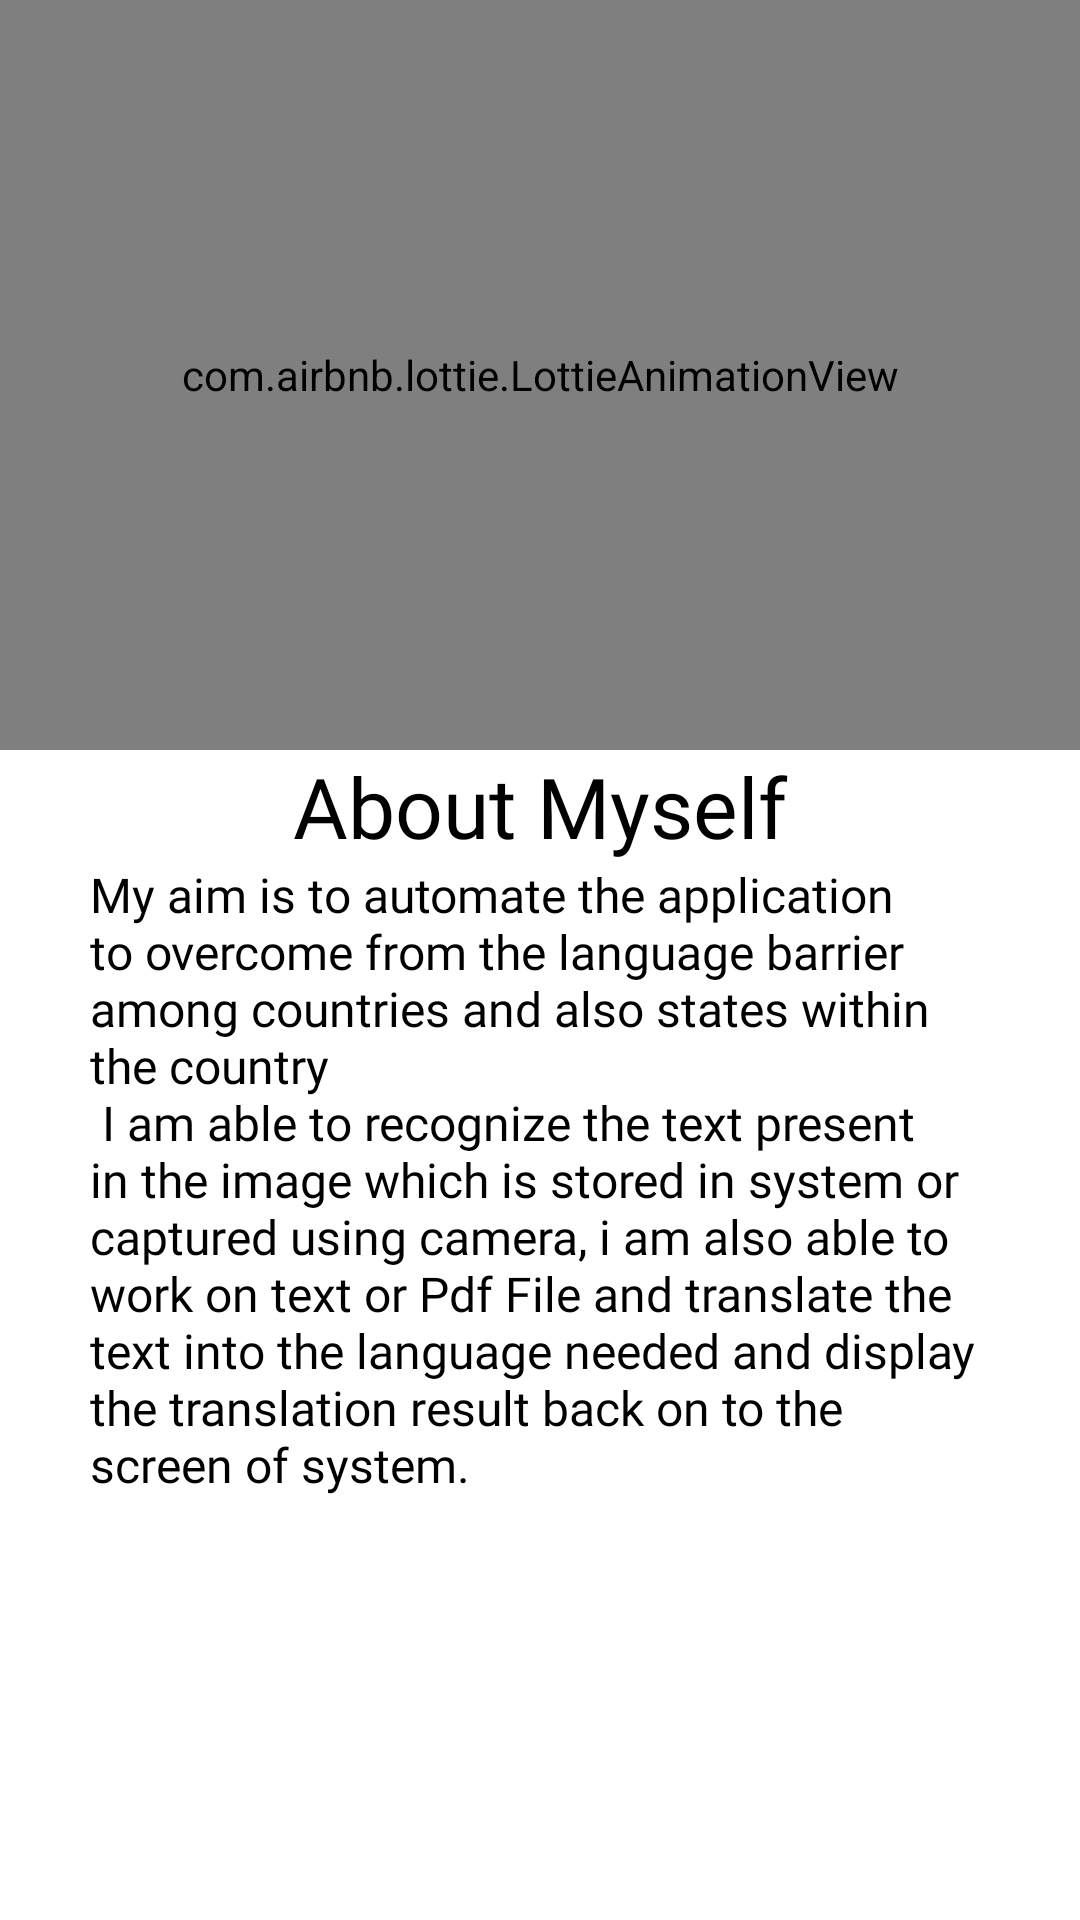

Here is an Android app screen rendered from its layout file. Give the layout XML and the strings, colors and styles it references.
<!-- AndroidManifest.xml: application theme Theme.My_Translator -->
<!-- res/layout/slider_layout.xml -->
<?xml version="1.0" encoding="utf-8"?>
<RelativeLayout xmlns:android="http://schemas.android.com/apk/res/android"
    android:layout_width="match_parent"
    android:layout_height="match_parent"
    xmlns:app="http://schemas.android.com/apk/res-auto"
    android:orientation="vertical"
    app:flow_horizontalAlign="center">
<RelativeLayout
    android:layout_width="wrap_content"
    android:layout_height="wrap_content"
    android:id="@+id/rl1"
    >

    <com.airbnb.lottie.LottieAnimationView
        android:id="@+id/titleImage"
        android:layout_width="match_parent"
        android:layout_height="250dp"
        app:lottie_autoPlay="true"
        app:lottie_loop="true" />
    <androidx.cardview.widget.CardView
        xmlns:android="http://schemas.android.com/apk/res/android"
        xmlns:card_view="http://schemas.android.com/apk/res-auto"
        android:layout_width="match_parent"
        android:layout_height="225dp"
        android:id="@+id/tcard2"
        card_view:cardBackgroundColor="@color/white"
        card_view:cardCornerRadius="12dp"
        android:elevation="1dp"
        android:visibility="gone"
        android:layout_margin="15dp"
        >
        <de.hdodenhof.circleimageview.CircleImageView
            android:id="@+id/mohdabbasprofilepic"
            android:layout_width="match_parent"
            android:layout_height="wrap_content"
            android:src="@drawable/mohd"
            app:civ_border_width="4dp"
            android:layout_gravity="center"
            android:layout_marginTop="5dp"
            android:layout_marginBottom="5dp"
            app:civ_border_color="@color/white"/>
    </androidx.cardview.widget.CardView>

</RelativeLayout>

    <TextView
        android:id="@+id/texttitle"
        android:layout_width="match_parent"
        android:layout_height="wrap_content"
        android:fontFamily="@font/poppins_bold"
        android:text="@string/heading_one"
        android:textAlignment="center"
        android:textColor="@color/black"
        android:layout_below="@+id/rl1"
        android:textSize="28dp"/>

    <TextView
        android:id="@+id/textdeccription"
        android:layout_width="match_parent"
        android:layout_height="wrap_content"
        android:layout_below="@+id/texttitle"
        android:layout_marginHorizontal="30dp"
        android:fontFamily="@font/poppins"
        android:text="@string/desc_one"
        android:textAlignment="textStart"
        android:textColor="@color/black"
        android:textSize="16dp" />


</RelativeLayout>
<!-- resources referenced by this layout -->
<resources>
  <color name="black">#FF000000</color>
  <color name="white">#FFFFFFFF</color>
  <!-- drawable mohd: jpg bitmap (drawable, 154211 bytes) -->
  <string name="desc_one">My aim is to automate the application to overcome from the language barrier among countries and also states within the country \n
      I am able to recognize the text present in the image which is stored in system or captured using camera, i am also able to work on text or Pdf File  and translate the text into the language needed and display the translation result back on to the screen of system.
      </string>
  <string name="heading_one">About Myself</string>
  <style name="Theme.My_Translator" parent="Theme.MaterialComponents.Light.NoActionBar">
          
          <item name="colorPrimary">@color/purple_500</item>
          <item name="colorPrimaryVariant">@color/purple_700</item>
          <item name="colorOnPrimary">@color/white</item>
          
          <item name="colorSecondary">@color/teal_200</item>
          <item name="colorSecondaryVariant">@color/teal_700</item>
          <item name="colorOnSecondary">@color/black</item>
          
          <item name="android:statusBarColor" tools:targetApi="l">?attr/colorPrimaryVariant</item>
          
      </style>
  <color name="purple_500">#B22A67A3</color>
  <color name="purple_700">#C12A67A3</color>
  <color name="teal_200">#FF03DAC5</color>
  <color name="teal_700">#FF018786</color>
</resources>
